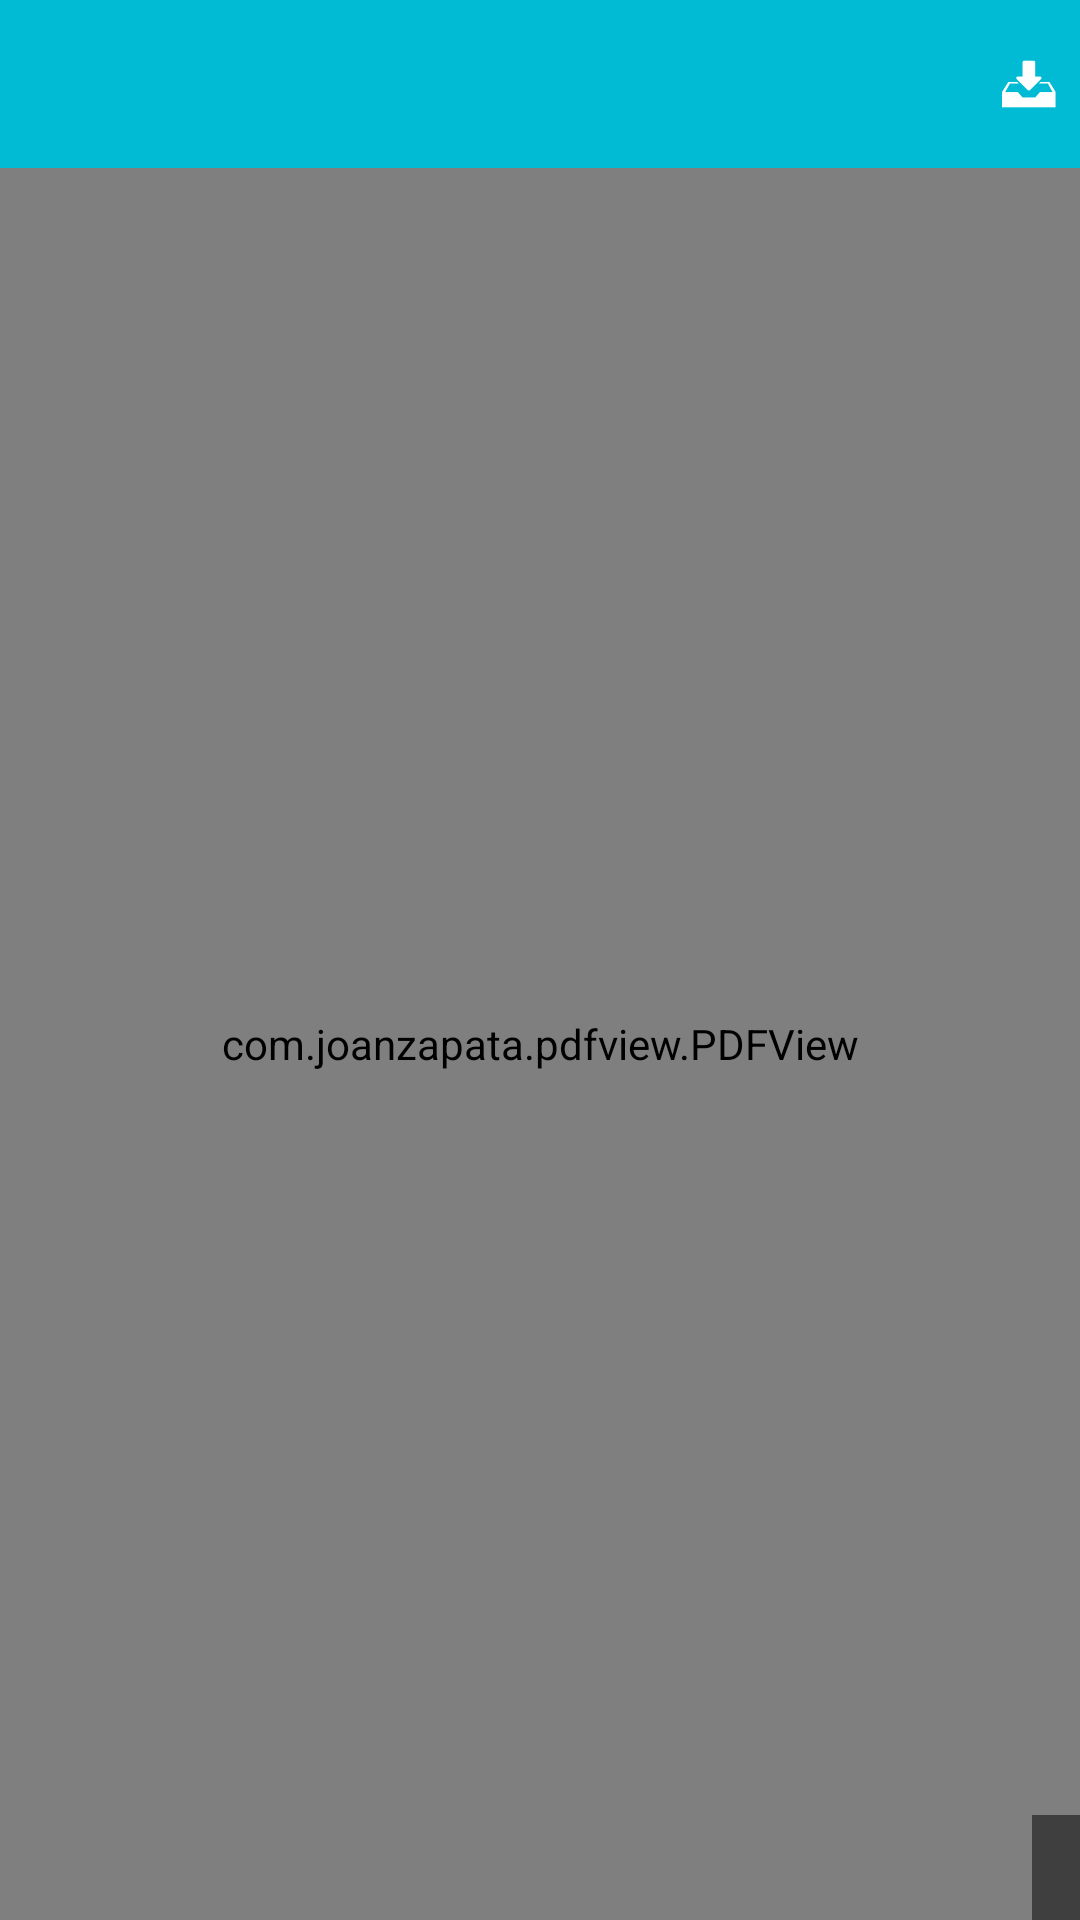

Layout XML and referenced resources for this Android screen:
<!-- AndroidManifest.xml: application theme AppTheme -->
<!-- res/layout/pdfviewer_dialog_fragment.xml -->
<?xml version="1.0" encoding="utf-8"?>

<LinearLayout xmlns:android="http://schemas.android.com/apk/res/android"
              android:layout_width="match_parent"
              android:layout_height="match_parent"
              xmlns:tools="http://schemas.android.com/tools"
              android:orientation="vertical">

    <RelativeLayout
        android:id="@+id/appBar"
        android:layout_width="match_parent"
        android:layout_height="?attr/actionBarSize"
        android:background="@color/colorPrimary"
        android:orientation="horizontal">

        <ImageView
            android:id="@+id/btnDownload"
            android:layout_width="wrap_content"
            android:layout_height="wrap_content"
            android:layout_alignParentEnd="true"
            android:layout_alignParentRight="true"
            android:layout_centerVertical="true"
            android:padding="@dimen/spacing_xsmall"
            android:src="@drawable/ic_nav_download"
            />

        <android.support.v7.widget.Toolbar
            android:id="@+id/toolbar"
            android:layout_width="match_parent"
            android:layout_height="match_parent"
            android:layout_alignParentLeft="true"
            android:layout_alignParentStart="true"
            android:layout_toLeftOf="@id/btnDownload">
        </android.support.v7.widget.Toolbar>
    </RelativeLayout>

    <RelativeLayout
        android:layout_width="match_parent"
        android:layout_height="match_parent"
        android:background="@color/list_background">


        <com.joanzapata.pdfview.PDFView
            android:id="@+id/pdfViewer"
            android:layout_width="match_parent"
            android:layout_height="match_parent"/>

        <ProgressBar
            android:id="@+id/progressBar"
            android:layout_width="wrap_content"
            android:layout_height="wrap_content"
            android:layout_centerInParent="true"
            android:visibility="gone"/>
        <TextView
            android:id="@+id/page"
            android:layout_width="wrap_content"
            android:layout_height="wrap_content"
            tools:text="1 / 40"
            android:background="#80000000"
            android:textColor="@color/colorPrimary"
            android:padding="@dimen/spacing_normal"
            android:layout_alignParentBottom="true"
            android:layout_alignParentRight="true"/>
    </RelativeLayout>

</LinearLayout>
<!-- resources referenced by this layout -->
<resources>
  <color name="colorPrimary">#00bbd3</color>
  <color name="list_background">#cccccc</color>
  <dimen name="spacing_normal">8dp</dimen>
  <dimen name="spacing_xsmall">5dp</dimen>
  <!-- drawable ic_nav_download: png bitmap (drawable-hdpi, 535 bytes) -->
  <style name="AppTheme" parent="Theme.AppCompat.Light.DarkActionBar">
          
          <item name="colorPrimary">@color/colorPrimary</item>
          <item name="colorPrimaryDark">@color/colorPrimaryDark</item>
          <item name="colorAccent">@color/colorAccent</item>
          <item name="android:windowBackground">@color/window_background</item>
          <item name="android:dialogTheme">@style/AppTheme.Dialog</item>
      </style>
  <color name="colorPrimaryDark">#0096a6</color>
  <color name="colorAccent">#ffff8c</color>
  <color name="window_background">#ffffff</color>
  <style name="AppTheme.Dialog" parent="Base.V21.Theme.AppCompat.Light.Dialog">
          <item name="android:windowIsFloating">true</item>
          <item name="colorAccent">@color/colorPrimary</item>
      </style>
</resources>
